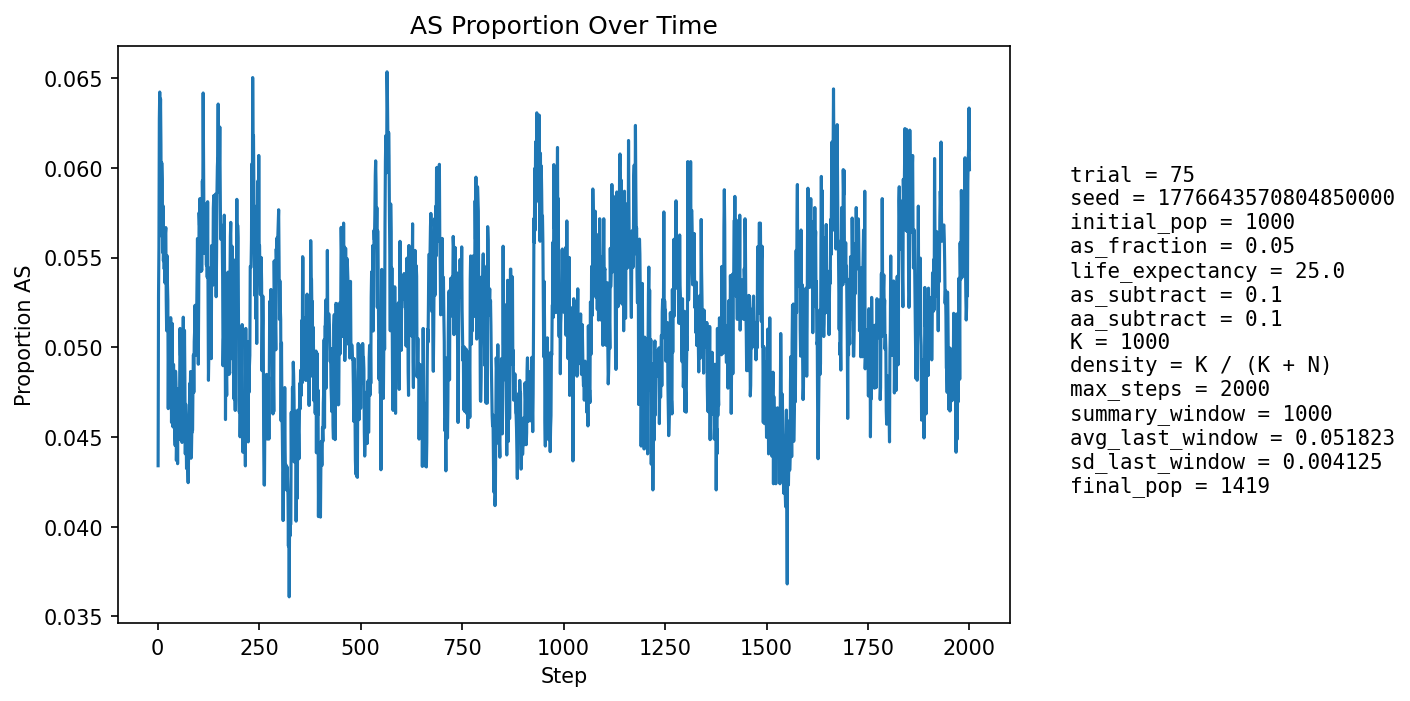

Data behind this chart, as committed beside it:
step, population_size, births, newborn_AA, newborn_AS, newborn_SS, prop_newborn_AA, prop_newborn_AS, prop_newborn_SS, prop_repro_AA, prop_repro_AS, prop_AS_population
1, 1037, 246, 241, 5, 0, 0.9797, 0.02033, 0.0, 0.9574, 0.0426, 0.04339
2, 1059, 244, 229, 15, 0, 0.9385, 0.06148, 0.0, 0.9517, 0.04829, 0.05288
3, 1080, 242, 230, 12, 0, 0.9504, 0.04959, 0.0, 0.9479, 0.0521, 0.05556
4, 1100, 245, 226, 19, 0, 0.9224, 0.07755, 0.0, 0.9373, 0.06275, 0.06273
5, 1121, 252, 233, 18, 1, 0.9246, 0.07143, 0.003968, 0.9414, 0.0586, 0.06423
6, 1141, 256, 241, 14, 1, 0.9414, 0.05469, 0.003906, 0.941, 0.05904, 0.06223
7, 1159, 259, 242, 17, 0, 0.9344, 0.06564, 0.0, 0.9405, 0.05946, 0.06385
8, 1174, 261, 245, 15, 1, 0.9387, 0.05747, 0.003831, 0.9378, 0.06217, 0.06133
9, 1192, 264, 252, 11, 1, 0.9545, 0.04167, 0.003788, 0.9372, 0.06283, 0.05621
10, 1211, 267, 249, 18, 0, 0.9326, 0.06742, 0.0, 0.9403, 0.05973, 0.06028
11, 1230, 271, 255, 16, 0, 0.941, 0.05904, 0.0, 0.9383, 0.06167, 0.05935
12, 1248, 274, 263, 11, 0, 0.9599, 0.04015, 0.0, 0.941, 0.05902, 0.05529
13, 1261, 274, 257, 17, 0, 0.938, 0.06204, 0.0, 0.9431, 0.05691, 0.05789
14, 1277, 276, 263, 13, 0, 0.9529, 0.0471, 0.0, 0.9407, 0.05929, 0.05482
15, 1290, 278, 262, 16, 0, 0.9424, 0.05755, 0.0, 0.9415, 0.05845, 0.05581
16, 1306, 281, 268, 13, 0, 0.9537, 0.04626, 0.0, 0.944, 0.05599, 0.05436
17, 1317, 282, 266, 16, 0, 0.9433, 0.05674, 0.0, 0.9431, 0.05692, 0.05543
18, 1325, 283, 270, 13, 0, 0.9541, 0.04594, 0.0, 0.9436, 0.0564, 0.05358
19, 1331, 284, 264, 18, 2, 0.9296, 0.06338, 0.007042, 0.9439, 0.05606, 0.05635
20, 1341, 286, 269, 17, 0, 0.9406, 0.05944, 0.0, 0.9444, 0.05556, 0.05667
21, 1348, 286, 275, 11, 0, 0.9615, 0.03846, 0.0, 0.9447, 0.05531, 0.05267
22, 1355, 287, 275, 12, 0, 0.9582, 0.04181, 0.0, 0.9452, 0.05481, 0.05092
23, 1361, 288, 269, 19, 0, 0.934, 0.06597, 0.0, 0.944, 0.05596, 0.05511
24, 1364, 288, 273, 15, 0, 0.9479, 0.05208, 0.0, 0.9441, 0.05588, 0.05352
25, 1369, 288, 274, 14, 0, 0.9514, 0.04861, 0.0, 0.9472, 0.05279, 0.05259
26, 1374, 289, 283, 6, 0, 0.9792, 0.02076, 0.0, 0.9474, 0.05255, 0.04658
27, 1376, 290, 273, 17, 0, 0.9414, 0.05862, 0.0, 0.9448, 0.05523, 0.05015
28, 1380, 290, 273, 17, 0, 0.9414, 0.05862, 0.0, 0.9477, 0.05233, 0.05145
29, 1382, 290, 276, 13, 1, 0.9517, 0.04483, 0.003448, 0.9479, 0.0521, 0.0492
30, 1386, 291, 275, 16, 0, 0.945, 0.05498, 0.0, 0.9524, 0.04762, 0.04978
31, 1389, 291, 280, 10, 1, 0.9622, 0.03436, 0.003436, 0.9525, 0.04748, 0.04752
32, 1394, 292, 275, 17, 0, 0.9418, 0.05822, 0.0, 0.9498, 0.05022, 0.05165
33, 1397, 292, 279, 13, 0, 0.9555, 0.04452, 0.0, 0.9486, 0.05143, 0.05011
34, 1397, 292, 283, 9, 0, 0.9692, 0.03082, 0.0, 0.9472, 0.05278, 0.04581
35, 1401, 293, 279, 14, 0, 0.9522, 0.04778, 0.0, 0.9501, 0.04986, 0.04782
36, 1403, 293, 276, 17, 0, 0.942, 0.05802, 0.0, 0.9488, 0.05121, 0.05132
37, 1403, 293, 283, 9, 1, 0.9659, 0.03072, 0.003413, 0.9474, 0.05256, 0.04562
38, 1405, 293, 281, 12, 0, 0.959, 0.04096, 0.0, 0.9517, 0.0483, 0.04555
39, 1407, 294, 277, 17, 0, 0.9422, 0.05782, 0.0, 0.9518, 0.04816, 0.04904
40, 1409, 293, 282, 11, 0, 0.9625, 0.03754, 0.0, 0.9504, 0.04958, 0.04684
41, 1411, 294, 280, 14, 0, 0.9524, 0.04762, 0.0, 0.952, 0.04795, 0.04748
42, 1415, 295, 286, 9, 0, 0.9695, 0.03051, 0.0, 0.9522, 0.04782, 0.04523
43, 1415, 294, 283, 11, 0, 0.9626, 0.03741, 0.0, 0.9494, 0.05063, 0.04452
44, 1418, 295, 277, 18, 0, 0.939, 0.06102, 0.0, 0.9508, 0.04916, 0.04866
45, 1419, 295, 282, 13, 0, 0.9559, 0.04407, 0.0, 0.9509, 0.04909, 0.04792
46, 1419, 295, 286, 9, 0, 0.9695, 0.03051, 0.0, 0.9524, 0.04762, 0.04369
47, 1421, 295, 283, 12, 0, 0.9593, 0.04068, 0.0, 0.9551, 0.04488, 0.04504
48, 1422, 295, 281, 14, 0, 0.9525, 0.04746, 0.0, 0.951, 0.04895, 0.04712
49, 1425, 296, 288, 8, 0, 0.973, 0.02703, 0.0, 0.9497, 0.05028, 0.04351
50, 1426, 296, 279, 17, 0, 0.9426, 0.05743, 0.0, 0.9526, 0.04735, 0.04769
51, 1426, 296, 285, 11, 0, 0.9628, 0.03716, 0.0, 0.9527, 0.04729, 0.04488
52, 1427, 296, 284, 12, 0, 0.9595, 0.04054, 0.0, 0.9526, 0.04735, 0.04485
53, 1429, 297, 283, 14, 0, 0.9529, 0.04714, 0.0, 0.9542, 0.04577, 0.04619
54, 1429, 295, 281, 14, 0, 0.9525, 0.04746, 0.0, 0.9526, 0.04742, 0.04759
55, 1430, 296, 278, 18, 0, 0.9392, 0.06081, 0.0, 0.9526, 0.04735, 0.05105
56, 1433, 297, 284, 13, 0, 0.9562, 0.04377, 0.0, 0.9515, 0.04848, 0.04955
57, 1431, 298, 282, 15, 1, 0.9463, 0.05034, 0.003356, 0.9503, 0.04972, 0.04962
58, 1432, 296, 284, 11, 1, 0.9595, 0.03716, 0.003378, 0.9514, 0.04861, 0.04749
59, 1430, 296, 285, 11, 0, 0.9628, 0.03716, 0.0, 0.9487, 0.05132, 0.04545
60, 1432, 297, 286, 11, 0, 0.963, 0.03704, 0.0, 0.9501, 0.04993, 0.04469
... 1,940 more rows
